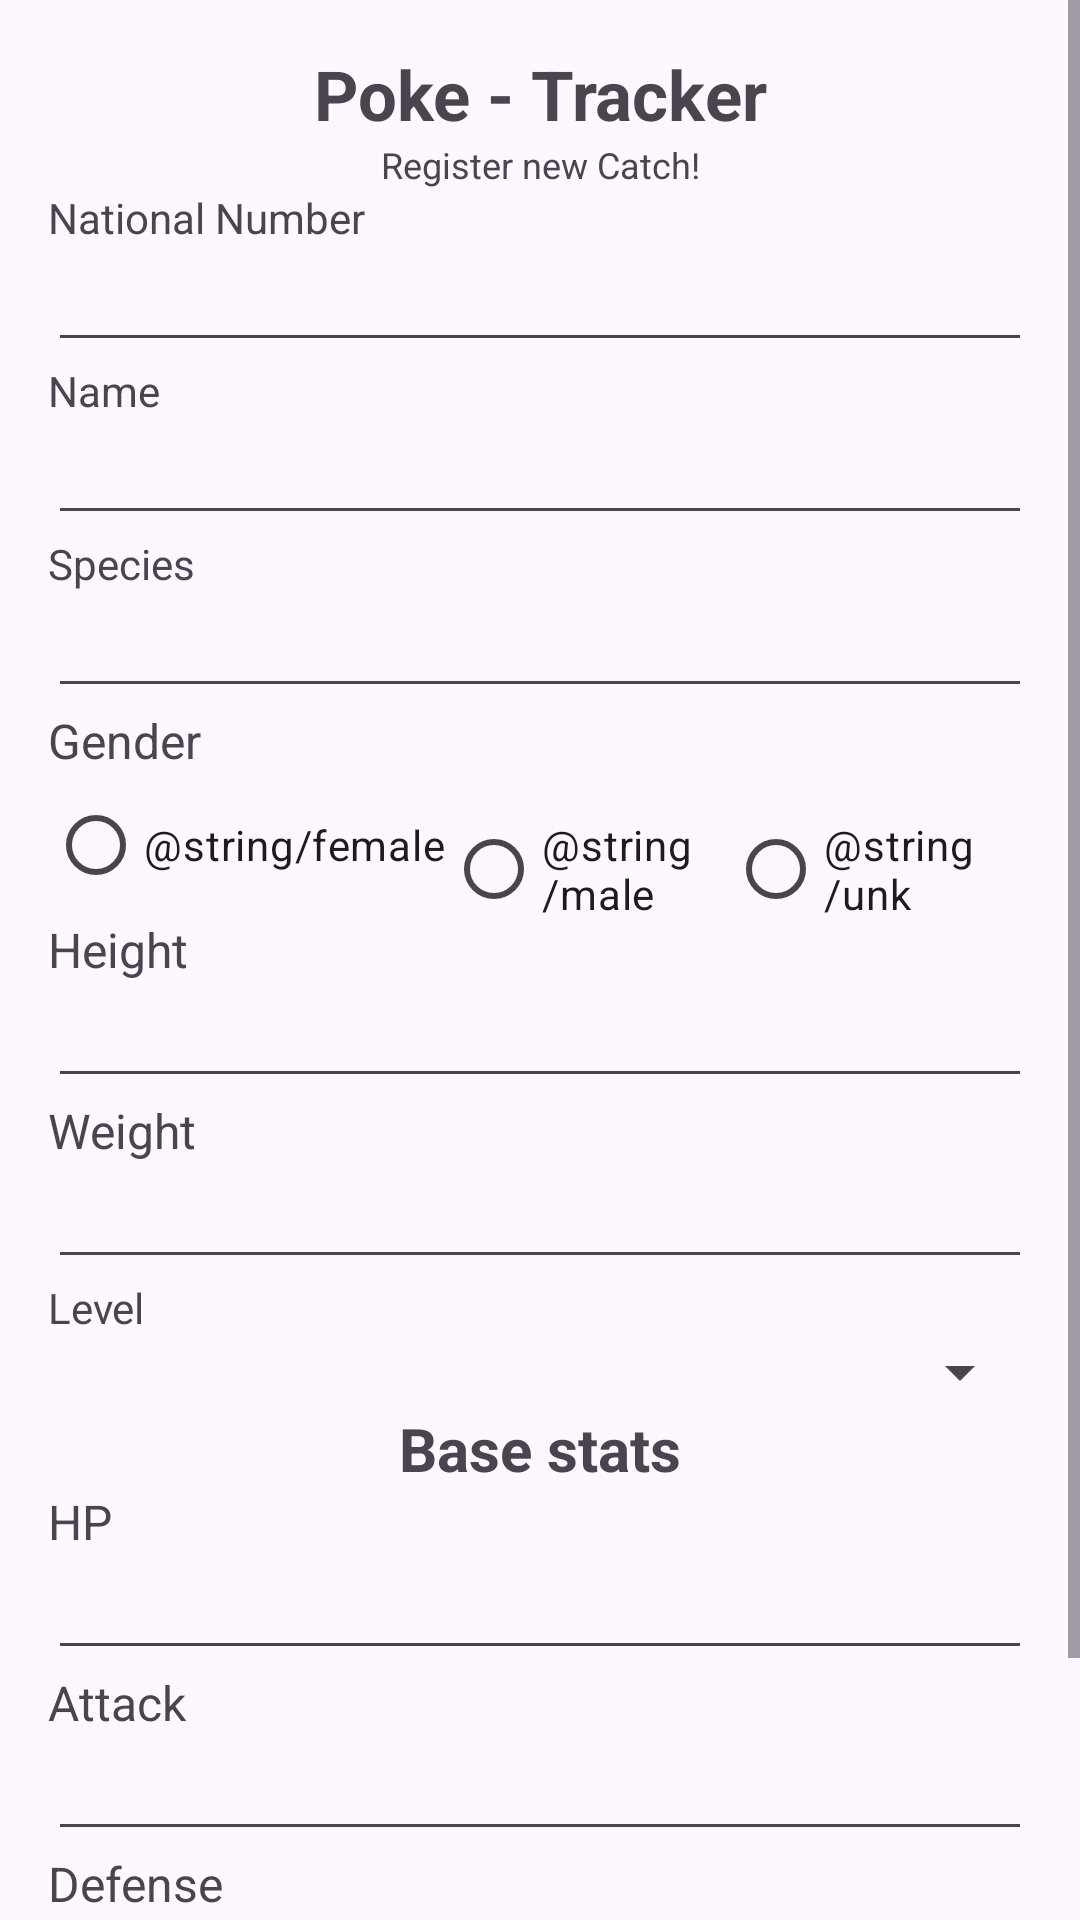

Reconstruct the res/layout file that produces this screen, plus the resources it refers to.
<!-- AndroidManifest.xml: application theme Theme.PokeTrackerApp -->
<!-- res/layout/linear.xml -->
<?xml version="1.0" encoding="utf-8"?>
<ScrollView xmlns:android="http://schemas.android.com/apk/res/android"
    android:id="@+id/rootScroll"
    android:layout_width="match_parent"
    android:layout_height="match_parent"
    android:fillViewport="true">
    <LinearLayout
        android:id="@+id/formRoot"
        android:layout_width="match_parent"
        android:layout_height="wrap_content"
        android:orientation="vertical"
        android:padding="16dp">

        <TextView
            android:id="@+id/pokeHeader"
            android:layout_width="match_parent"
            android:layout_height="wrap_content"
            android:text="@string/poke_tracker"
            android:textAlignment="center"
            android:textSize="23sp"
            android:textStyle="bold" />

        <TextView
            android:id="@+id/registerSub"
            android:layout_width="match_parent"
            android:layout_height="wrap_content"
            android:text="@string/register_new_catch"
            android:textAlignment="center"
            android:textSize="12sp" />

        <TextView
            android:id="@+id/numberTV"
            android:layout_width="match_parent"
            android:layout_height="wrap_content"
            android:text="@string/national_number"
            android:textSize="14sp" />
        <EditText
            android:id="@+id/numberET"
            android:layout_width="match_parent"
            android:layout_height="wrap_content"
            android:inputType="number"
            android:ems="10"
            android:textSize="16sp" />

        <TextView
            android:id="@+id/nameTV"
            android:layout_width="match_parent"
            android:layout_height="wrap_content"
            android:text="@string/name"
            android:textSize="14sp" />
        <EditText
            android:id="@+id/nameET"
            android:layout_width="match_parent"
            android:layout_height="wrap_content"
            android:inputType="text"
            android:ems="10"
            android:textSize="16sp" />

        <TextView
            android:id="@+id/speicesTV"
            android:layout_width="match_parent"
            android:layout_height="wrap_content"
            android:text="@string/species"
            android:textSize="14sp" />
        <EditText
            android:id="@+id/speicesET"
            android:layout_width="match_parent"
            android:layout_height="wrap_content"
            android:inputType="text"
            android:ems="10"
            android:textSize="16sp" />

        <TextView
            android:id="@+id/genderTV"
            android:layout_width="match_parent"
            android:layout_height="wrap_content"
            android:text="@string/gender"
            android:textSize="16sp" />
        <RadioGroup
            android:id="@+id/genderGroup"
            android:layout_width="wrap_content"
            android:layout_height="wrap_content"
            android:orientation="horizontal">

            <RadioButton
                android:id="@+id/femaleButton"
                android:layout_width="wrap_content"
                android:layout_height="wrap_content"
                android:text="@string/female"/>

            <RadioButton
                android:id="@+id/maleButton"
                android:layout_width="94dp"
                android:layout_height="wrap_content"
                android:text="@string/male" />
            <RadioButton
                android:id="@+id/unknownButton"
                android:layout_width="wrap_content"
                android:layout_height="wrap_content"
                android:text="@string/unk" />
        </RadioGroup>

        <TextView
            android:id="@+id/heightTV"
            android:layout_width="match_parent"
            android:layout_height="wrap_content"
            android:text="@string/height"
            android:textSize="16sp" />

        <EditText
            android:id="@+id/heightET"
            android:layout_width="match_parent"
            android:layout_height="wrap_content"
            android:inputType="numberDecimal"
            android:ems="10"
            android:textSize="16sp" />

        <TextView
            android:id="@+id/weightTV"
            android:layout_width="wrap_content"
            android:layout_height="wrap_content"
            android:text="@string/weight"
            android:textSize="16sp" />

        <EditText
            android:id="@+id/weightET"
            android:layout_width="match_parent"
            android:layout_height="wrap_content"
            android:inputType="numberDecimal"
            android:ems="10"
            android:textSize="16sp" />
        <TextView
            android:id="@+id/levelTV"
            android:layout_width="wrap_content"
            android:layout_height="wrap_content"
            android:text="@string/level"
            android:textSize="14sp" />

        <Spinner
            android:id="@+id/levelSpinner"
            android:layout_width="match_parent"
            android:layout_height="wrap_content" />

        <TextView
            android:id="@+id/baseTV"
            android:layout_width="match_parent"
            android:layout_height="wrap_content"
            android:text="@string/base_stats"
            android:textAlignment="center"
            android:textSize="20sp"
            android:textStyle="bold" />

        <TextView
            android:id="@+id/hpTV"
            android:layout_width="wrap_content"
            android:layout_height="wrap_content"
            android:text="@string/hp"
            android:textSize="16sp" />
        <EditText
            android:id="@+id/hpET"
            android:layout_width="match_parent"
            android:layout_height="wrap_content"
            android:inputType="number"
            android:textSize="16sp" />
        <TextView
            android:id="@+id/attackTV"
            android:layout_width="wrap_content"
            android:layout_height="wrap_content"
            android:text="@string/attack"
            android:textSize="16sp" />
        <EditText
            android:id="@+id/attackET"
            android:layout_width="match_parent"
            android:layout_height="wrap_content"
            android:inputType="number"
            android:textSize="16sp" />

        <TextView
            android:id="@+id/defenseTV"
            android:layout_width="wrap_content"
            android:layout_height="wrap_content"
            android:text="@string/defense"
            android:textSize="16sp" />

        <EditText
            android:id="@+id/defenseET"
            android:layout_width="match_parent"
            android:layout_height="wrap_content"
            android:inputType="number"
            android:textSize="16sp" />
        <LinearLayout
            android:layout_width="match_parent"
            android:layout_height="wrap_content"
            android:orientation="horizontal">

            <Button
                android:id="@+id/resetButton"
                android:layout_width="wrap_content"
                android:layout_height="wrap_content"
                android:text="@string/reset" />

            <Button
                android:id="@+id/saveButton"
                android:layout_width="wrap_content"
                android:layout_height="wrap_content"
                android:text="@string/save" />
        </LinearLayout>







    </LinearLayout>
    </ScrollView>
<!-- resources referenced by this layout -->
<resources>
  <string name="attack">Attack</string>
  <string name="base_stats">Base stats</string>
  <string name="defense">Defense</string>
  <string name="gender">Gender</string>
  <string name="height">Height</string>
  <string name="hp">HP</string>
  <string name="level">Level</string>
  <string name="name">Name</string>
  <string name="national_number">National Number</string>
  <string name="poke_tracker">Poke - Tracker</string>
  <string name="register_new_catch">Register new Catch!</string>
  <string name="reset">Reset</string>
  <string name="save">Save</string>
  <string name="species">Species</string>
  <string name="weight">Weight</string>
  <style name="Theme.PokeTrackerApp" parent="Base.Theme.PokeTrackerApp" />
  <style name="Base.Theme.PokeTrackerApp" parent="Theme.Material3.DayNight.NoActionBar">
          
          
      </style>
</resources>
